Dataset: data (GitHub, shkj250/nailong_dataset). Classes: nailong, naiwa.

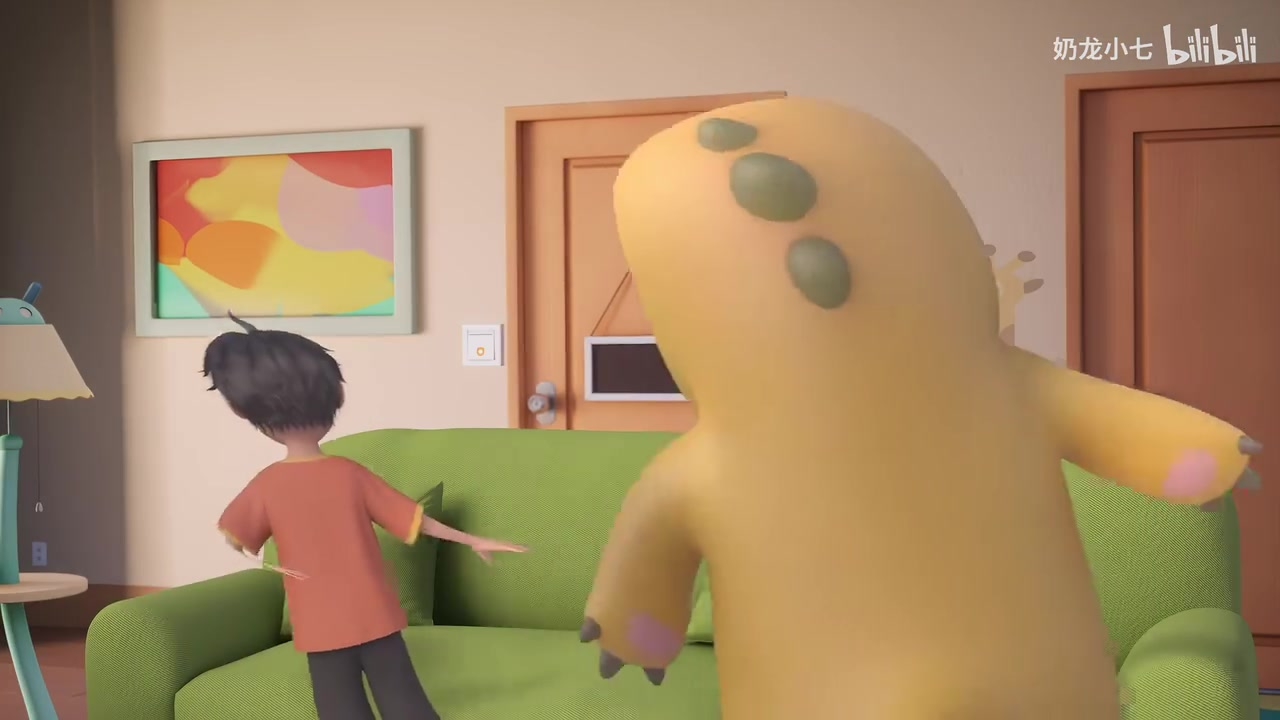
Label: nailong

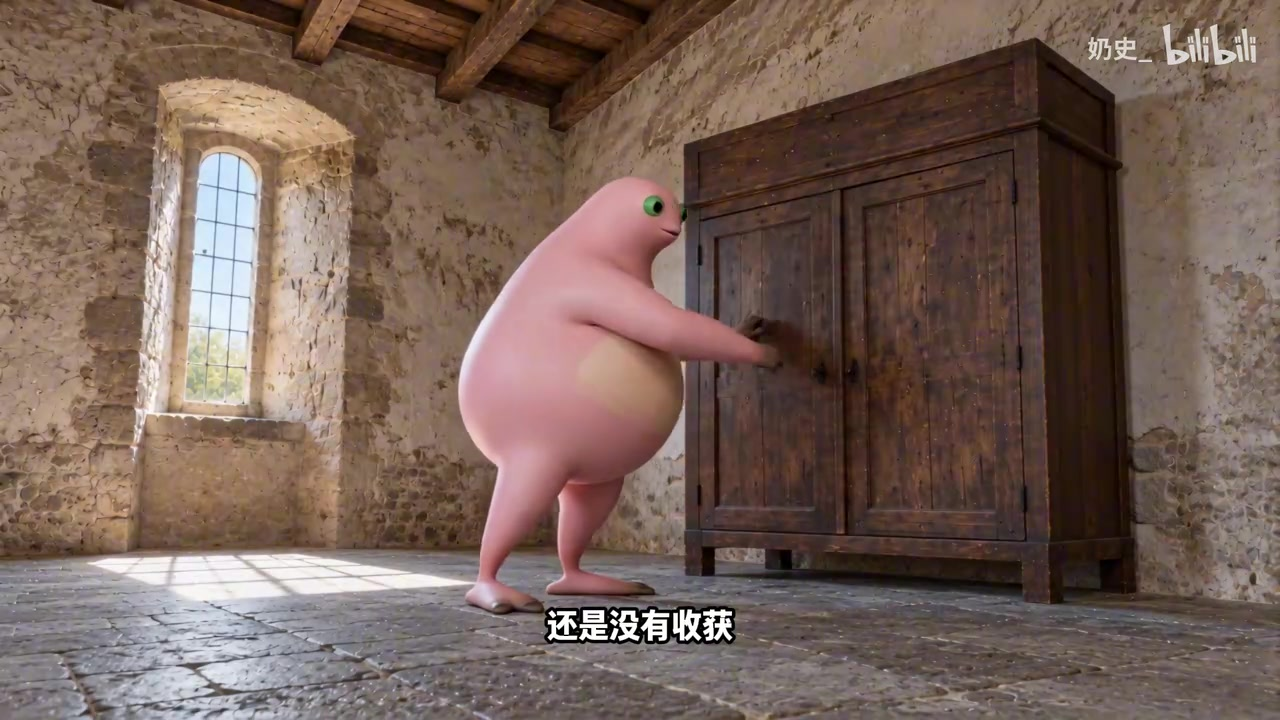
Label: naiwa

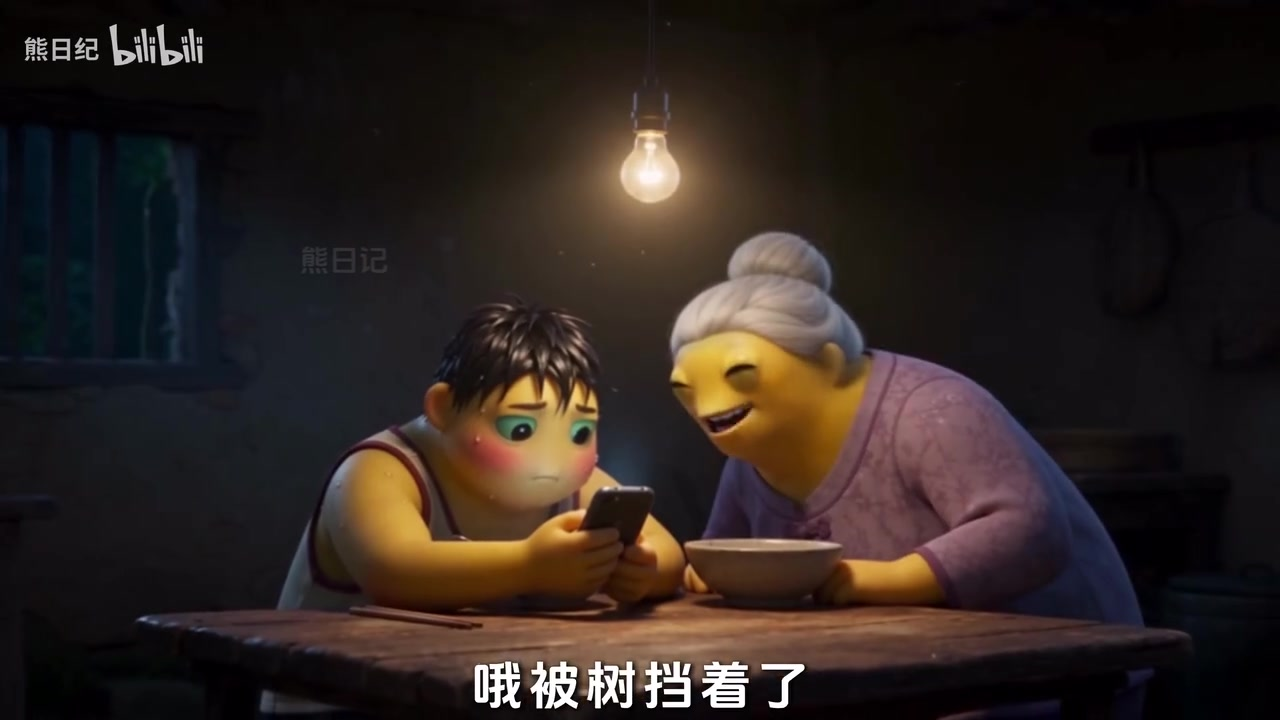
Label: naiwa

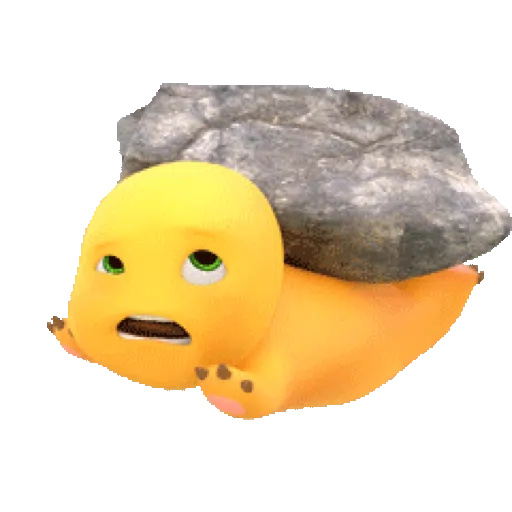
Label: nailong

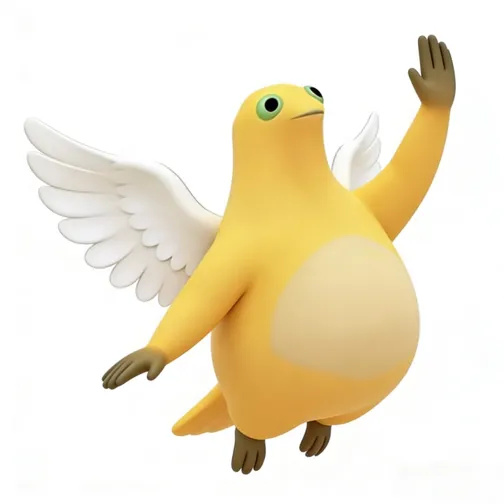
Label: naiwa

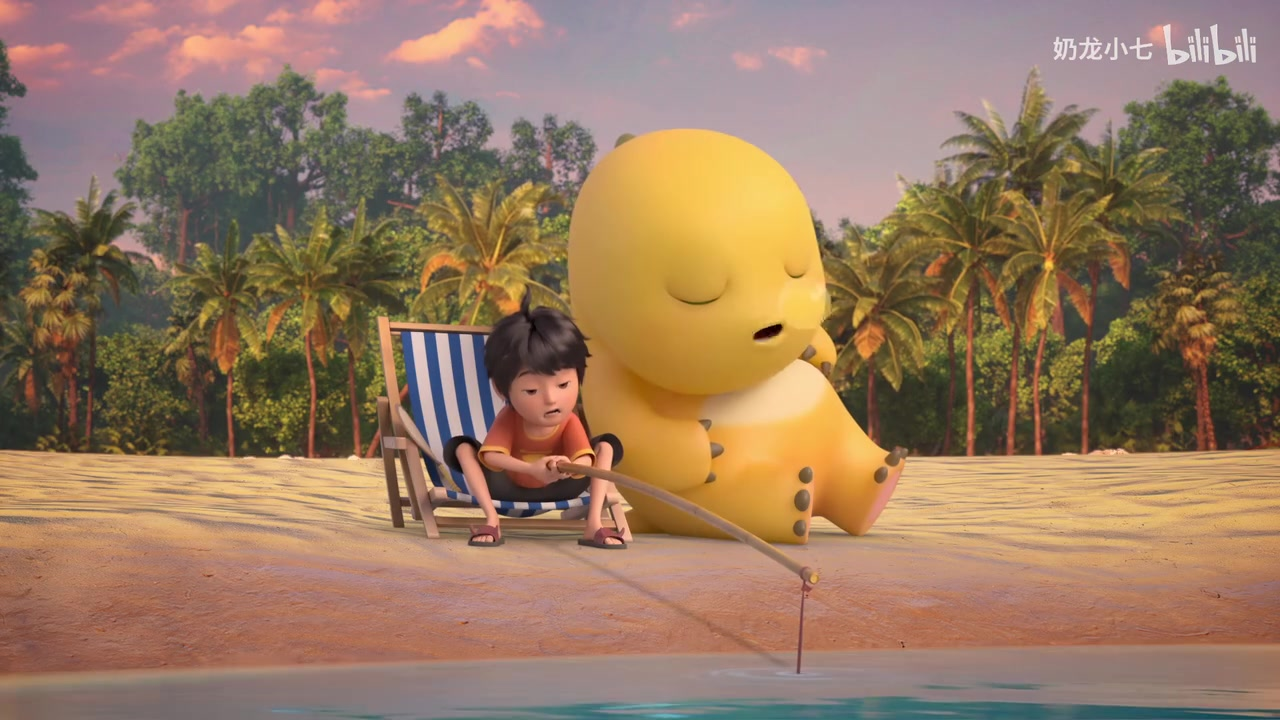
Label: nailong
